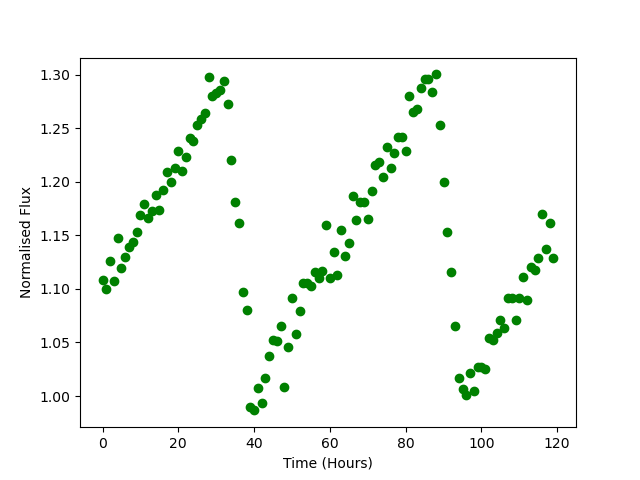

Values plotted in this chart, from the file beside it:
Time, Flux
0.0, 1.108
1.0, 1.1
2.0, 1.126
3.0, 1.107
4.0, 1.148
5.0, 1.119
6.0, 1.13
7.0, 1.14
8.0, 1.144
9.0, 1.154
10.0, 1.169
11.0, 1.179
12.0, 1.166
13.0, 1.173
14.0, 1.187
15.0, 1.174
16.0, 1.192
17.0, 1.209
18.0, 1.2
19.0, 1.213
20.0, 1.229
21.0, 1.21
22.0, 1.224
23.0, 1.24
24.0, 1.238
25.0, 1.253
26.0, 1.259
27.0, 1.265
28.0, 1.297
29.0, 1.28
30.0, 1.283
31.0, 1.286
32.0, 1.294
33.0, 1.273
34.0, 1.22
35.0, 1.182
36.0, 1.162
37.0, 1.097
38.0, 1.08
39.0, 0.9901
40.0, 0.9866
41.0, 1.008
42.0, 0.9935
43.0, 1.017
44.0, 1.038
45.0, 1.052
46.0, 1.051
47.0, 1.066
48.0, 1.008
49.0, 1.046
50.0, 1.091
51.0, 1.058
52.0, 1.08
53.0, 1.106
54.0, 1.105
55.0, 1.103
56.0, 1.116
57.0, 1.111
58.0, 1.117
59.0, 1.159
... 60 more rows
